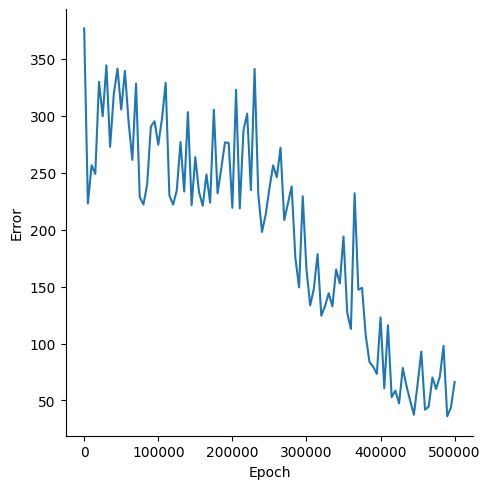

The table this chart was drawn from, first rows:
, Epoch, Error
0, 0, 376.8
1, 5000, 223
2, 10000, 256.6
3, 15000, 249
4, 20000, 330
5, 25000, 299.7
6, 30000, 344.4
7, 35000, 272.8
8, 40000, 319.4
9, 45000, 341.5
10, 50000, 305.6
11, 55000, 339.5
12, 60000, 294.3
13, 65000, 261.4
14, 70000, 328.3
15, 75000, 228.6
16, 80000, 222.2
17, 85000, 239.7
18, 90000, 290.7
19, 95000, 295.3
20, 100000, 274.7
21, 105000, 297.4
22, 110000, 329.1
23, 115000, 230.1
24, 120000, 222
25, 125000, 234.6
26, 130000, 277
27, 135000, 233.5
28, 140000, 303.3
29, 145000, 221.5
30, 150000, 263.7
31, 155000, 233.1
32, 160000, 221
33, 165000, 248.5
34, 170000, 223.7
35, 175000, 305.4
36, 180000, 231.9
37, 185000, 253.6
38, 190000, 276.7
39, 195000, 276.3
40, 200000, 219.2
41, 205000, 322.9
42, 210000, 218.7
43, 215000, 287.2
44, 220000, 302
45, 225000, 234.8
46, 230000, 341.2
47, 235000, 231
48, 240000, 198
49, 245000, 213.4
50, 250000, 236.3
51, 255000, 256.5
52, 260000, 246.1
53, 265000, 272
54, 270000, 208.5
55, 275000, 223.1
56, 280000, 238
57, 285000, 175.6
58, 290000, 149.3
59, 295000, 229.4
... 41 more rows
